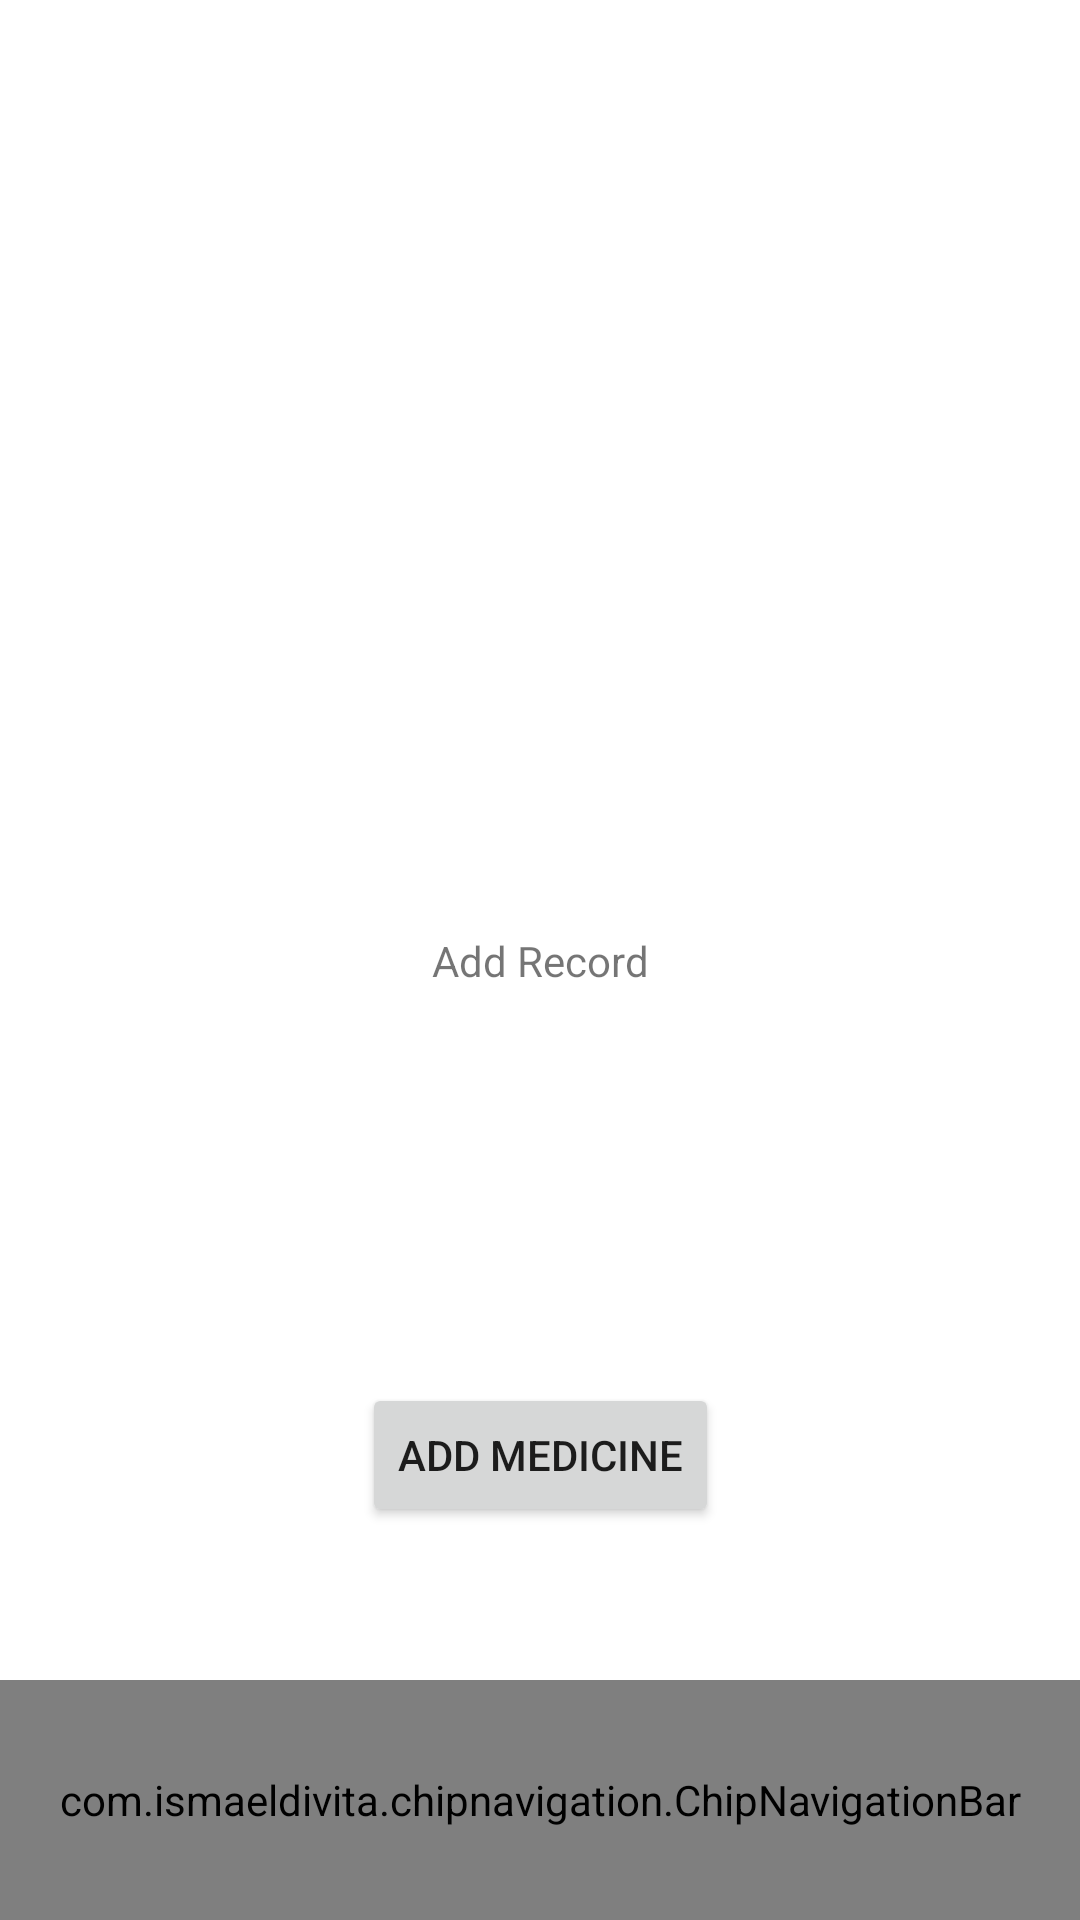

Reconstruct the res/layout file that produces this screen, plus the resources it refers to.
<!-- AndroidManifest.xml: application theme Theme.Peony -->
<!-- res/layout/activity_main.xml -->
<?xml version="1.0" encoding="utf-8"?>
<androidx.constraintlayout.widget.ConstraintLayout
    xmlns:android="http://schemas.android.com/apk/res/android"
    xmlns:app="http://schemas.android.com/apk/res-auto"
    xmlns:tools="http://schemas.android.com/tools"
    android:layout_width="match_parent"
    android:layout_height="match_parent"
    tools:context=".view.MainActivity">

    <TextView
        android:id="@+id/record_textView"
        android:layout_width="wrap_content"
        android:layout_height="wrap_content"
        android:text="Add Record"
        app:layout_constraintBottom_toBottomOf="parent"
        app:layout_constraintLeft_toLeftOf="parent"
        app:layout_constraintRight_toRightOf="parent"
        app:layout_constraintTop_toTopOf="parent" />

    <Button
        android:id="@+id/addRecord_button"
        android:layout_width="wrap_content"
        android:layout_height="wrap_content"
        android:text="Add Medicine"
        app:layout_constraintBottom_toBottomOf="parent"
        app:layout_constraintLeft_toLeftOf="parent"
        app:layout_constraintRight_toRightOf="parent"
        app:layout_constraintTop_toBottomOf="@id/record_textView"
        />

    <com.ismaeldivita.chipnavigation.ChipNavigationBar
        android:id="@+id/bottomnav"
        android:layout_width="match_parent"
        android:layout_height="80dp"
        app:layout_constraintBottom_toBottomOf="parent"
        app:layout_constraintEnd_toEndOf="parent"
        app:layout_constraintStart_toStartOf="parent"
        app:cnb_menuResource="@menu/nav_menu"
        tools:ignore="SpeakableTextPresentCheck" />

</androidx.constraintlayout.widget.ConstraintLayout>
<!-- resources referenced by this layout -->
<resources>
  <style name="Theme.Peony" parent="Theme.MaterialComponents.DayNight.DarkActionBar">
          
          <item name="colorPrimary">@color/blue</item>
          <item name="colorPrimaryVariant">@color/bluedark</item>
          <item name="colorOnPrimary">@color/white</item>
          
          <item name="colorSecondary">@color/teal_200</item>
          <item name="colorSecondaryVariant">@color/teal_700</item>
          <item name="colorOnSecondary">@color/black</item>
          
          <item name="android:statusBarColor" tools:targetApi="l">?attr/colorPrimaryVariant</item>
          
      </style>
  <color name="blue">#2196F3</color>
  <color name="bluedark">#0B66AC</color>
  <color name="white">#FFFFFFFF</color>
  <color name="teal_200">#FF03DAC5</color>
  <color name="teal_700">#FF018786</color>
  <color name="black">#FF000000</color>
</resources>
